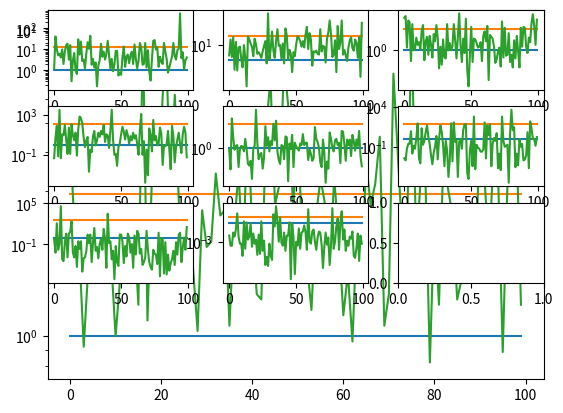

Python code for this plot:
import random

#Rolling the six die for each "player" and calculating their total score for the round.
def dieroller():
    die_list1 = []
    die_list2 = []
    for i in range(6):
        die_list1.append(random.randint(1, 6))
        die_list2.append(random.randint(1, 6))
    sum1 = 0
    sum2 = 0
    for element in die_list1:
        sum1 += element
    for element in die_list2:
        sum2 += element
    return sum1, sum2

#Returning True if player one won, and false if not. Note that player one wins when the players sum is equal.
def die_result(sum1, sum2):
    return sum1 >= sum2

#Simulating n times of dice rolled and recording the subsequent results.
def repeat_play(times_to_bet):
    result_list = []
    for i in range(times_to_bet):
        sum1 = dieroller()[0]
        sum2 = dieroller()[1]
        result = die_result(sum1, sum2)
        result_list.append(result)
    return (result_list)

#Function for actually counting the number of times player one wins. Currently not used.
def result_counter(times_to_bet):
    result_list = repeat_play(times_to_bet)
    times_won = 0
    for element in result_list:
        if element:
            times_won += 1
    print("Times won:", times_won, "Times lost:", (times_to_bet - times_won))

#Tracking the money player one accumulates over the course of games.
def cash_tracker(times_to_bet, initial_money, betsize_percentage):
    result_list = repeat_play(times_to_bet)
    money = 0
    money += initial_money
    for element in result_list:
        betsize = money * betsize_percentage
        money -= betsize
        if element:
            money += betsize * 1.98
    return (money)

#Simulating the game for a given betsize, initial money and subsequent times to bet for a chosen number of runs.
#Stores the end money sum for further calculation and visualization.
def strategy_tester(nums_of_runs, times_to_bet, initial_money, betsize_percentage):
    strategy_result_list = []
    for i in range(nums_of_runs):
        strategy_result_list.append(cash_tracker(times_to_bet, initial_money, betsize_percentage))
    return strategy_result_list

#Isn't used anywhere right now, but is interesting to look at in combination with the plots in deciding the best strategy.
def stat_maker(strategy_result_list, nums_of_runs):
    average = 0
    for i in range(len(strategy_result_list)):
        average += strategy_result_list[i]
    average = average / nums_of_runs
    variance = 0
    for element in strategy_result_list:
        variance = variance + (average - element) * (average - element)
    variance = variance / nums_of_runs
    standard_deviance = variance ** (1 / 2)
    sorted_list = sorted(strategy_result_list)
    lower_quartile_value = sorted_list[round(nums_of_runs * 0.25)]
    upper_quartile_value = sorted_list[round(nums_of_runs * 0.75)]
    ninety_five_percent_low = sorted_list[round(nums_of_runs * 0.05)]
    stat_list = [average, standard_deviance, lower_quartile_value, upper_quartile_value, ninety_five_percent_low,
                 min(strategy_result_list), max(strategy_result_list)]
    return stat_list

#Plotting different strategies and plotting the end money sums against eachother and internally against the baseline/
#initial money at hand to compare how efficient the strategies are.
def plot_result(nums_of_runs, strategies_list, nums_of_strategies):
    from matplotlib import pyplot as plt
    for i in range(nums_of_strategies):
        strat_list = strategies_list[i]
        average = stat_maker(strat_list, nums_of_runs)[0]

        plt.yscale("log")
        plt.plot([x for x in range(nums_of_runs)], [1 for x in range(nums_of_runs)])#Plotting initial money at hand
        plt.plot([x for x in range(nums_of_runs)], [average for x in range(nums_of_runs)])#Plotting average money for each strategy
        plt.plot([num for num in range(nums_of_runs)], strat_list)
        plt.subplot((431+i))

        print(stat_maker(strat_list, nums_of_runs))
    plt.show()

#Seperated out the function for deciding the number of strategies from the plot function for more flexibility.
def multiple_strategy_tester(nums_of_strategies, nums_of_runs, times_to_bet, initial_money, betsize_percentage):
    strategies_list = []
    for i in range(nums_of_strategies):
        strategies_list.append(strategy_tester(nums_of_runs, times_to_bet, initial_money, (i+1) * betsize_percentage))
    return strategies_list




def main():
    nums_of_runs = 100
    times_to_bet = 1000
    initial_money = 1
    betsize_percentage = 0.02
    nums_of_strategies = 9
    strategies_list = multiple_strategy_tester(nums_of_strategies, nums_of_runs, times_to_bet, initial_money, betsize_percentage)
    plot_result(nums_of_runs, strategies_list, nums_of_strategies)

main()